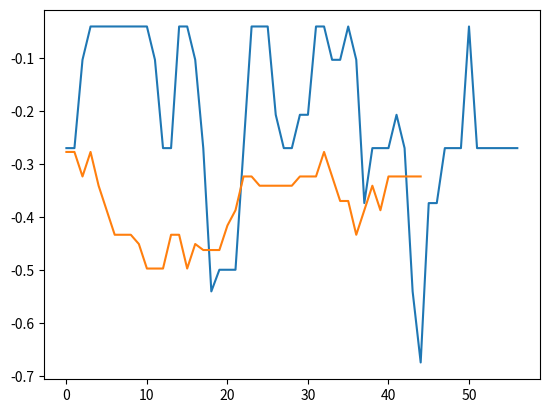

The matplotlib source for this figure:
def calcRelativeEntropy(seq, resCodes):
    """Calculate a relative entropy value for the residues
    in a sequence compared to a uniform null hypothesis"""

    from math import log
    N = float(len(seq))
    base = 1.0/len(resCodes)

    prop = {}
    for r in resCodes:
        prop[r] = 0

    for r in seq:
        prop[r] += 1

    for r in resCodes:
        prop[r] /= N

    H = 0
    for r in resCodes:
        if prop[r] != 0.0:
            h = prop[r]* log(prop[r]/base, 2.0)
            H += h
    H /= log(base, 2.0)
    return H


def relativeEntropySearch(seq, winSize, isProtein=False):
    """Scan a sequence for repetitiveness by calculating relative
        information entropy.
    """
    lenSeq = len(seq)
    scores = [0.0] * lenSeq

    extraSeq = seq[:winSize]
    seq += extraSeq

    if isProtein:
        resCodes = 'ACDEFGHIKLMNPQRSTVWY'
    else:
        resCodes = 'GCAT'

    for i in range(lenSeq):
        subSeq = seq[i:i+winSize]
        scores[i] = calcRelativeEntropy(subSeq, resCodes)
    return scores

# Test Case 1
proteinSeq = 'IRTNGTHMQPLLKLMKFQKFLLELFTLQKRKPEKGYNLPIISLNQ'
dnaSeq = 'ATGGTGCATCTGACTCCTGAGGAGAAGTCTGCCGTTACTGCCCTGTGGGGCAAGGTG'
from matplotlib import pyplot
dnaScores = relativeEntropySearch(dnaSeq, 6)
proteinScores = relativeEntropySearch(proteinSeq, 10, isProtein=True)
pyplot.plot(dnaScores)
pyplot.plot(proteinScores)
pyplot.show()
